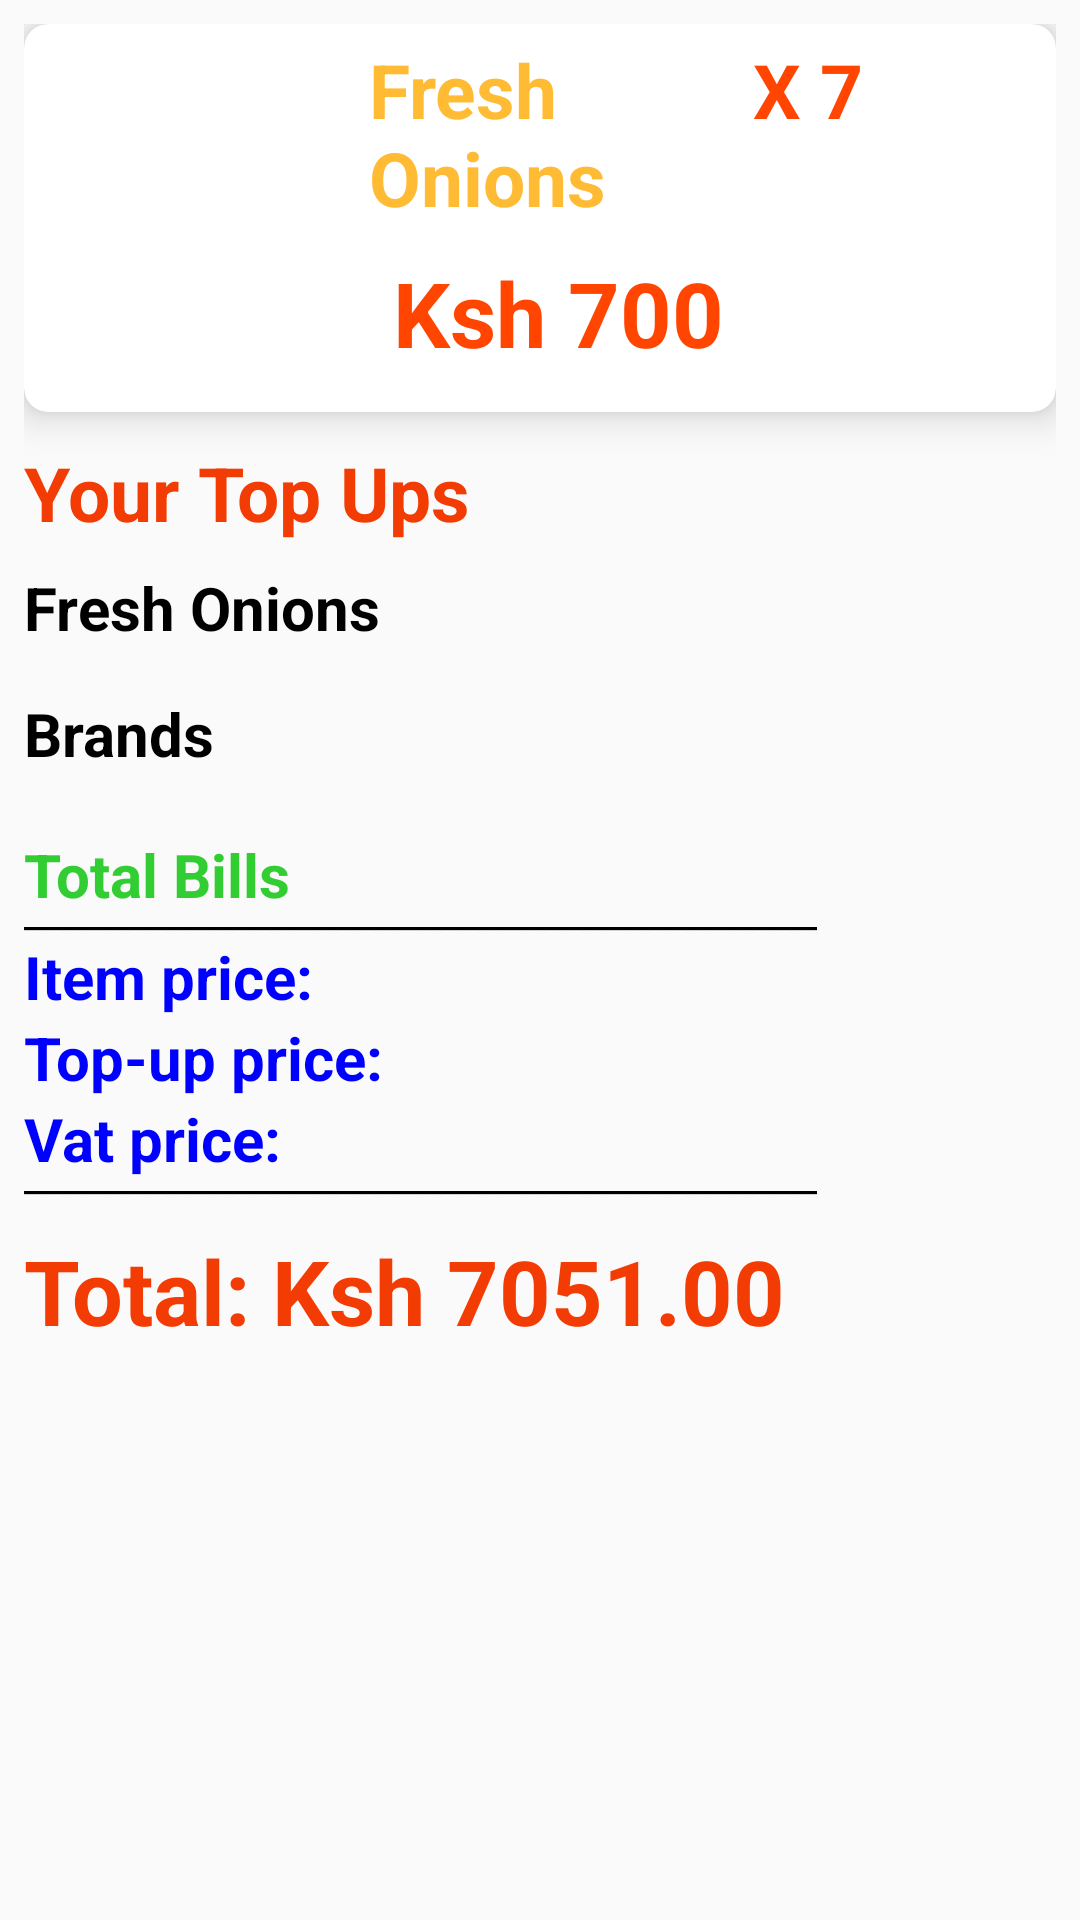

Android layout source for this screen:
<!-- AndroidManifest.xml: application theme AppTheme -->
<!-- res/layout/confirm_add_to_cart_layout.xml -->
<?xml version="1.0" encoding="utf-8"?>
<LinearLayout
    xmlns:android="http://schemas.android.com/apk/res/android"
    xmlns:app="http://schemas.android.com/apk/res-auto"
    android:layout_width="match_parent"
    android:layout_height="wrap_content">

    <LinearLayout
        android:orientation="vertical"
        android:layout_margin="8dp"
        android:layout_width="match_parent"
        android:layout_height="wrap_content">

        <androidx.cardview.widget.CardView
            app:cardElevation="8dp"
            app:cardCornerRadius="8dp"
            android:layout_width="match_parent"
            android:layout_height="wrap_content">

            <LinearLayout
                android:orientation="horizontal"
                android:layout_width="match_parent"
                android:layout_height="wrap_content">

                <ImageView
                    android:id="@+id/img_product"
                    android:layout_margin="5dp"
                    android:scaleType="center"
                    android:layout_width="100dp"
                    android:layout_height="100dp"/>

                <LinearLayout
                    android:orientation="vertical"
                    android:layout_margin="5dp"
                    android:layout_width="match_parent"
                    android:layout_height="wrap_content">
                <LinearLayout
                    android:orientation="horizontal"
                    android:layout_width="match_parent"
                    android:layout_height="wrap_content">

                    <TextView
                        android:id="@+id/txt_cart_product_name"
                        android:layout_width="120dp"
                        android:layout_height="wrap_content"
                        android:text="Fresh Onions"
                        android:layout_gravity="bottom"
                        android:textColor="@android:color/holo_orange_light"
                        android:textSize="25sp"
                        android:textStyle="bold" />

                    <TextView
                        android:id="@+id/txt_qty"
                        android:layout_width="wrap_content"
                        android:layout_height="50dp"
                        android:padding="8dp"
                        android:text="X 7"
                        android:textColor="@color/colorOrange"
                        android:textSize="25sp"
                        android:layout_gravity="bottom"
                        android:textStyle="bold" />
                </LinearLayout>


                    <TextView
                        android:id="@+id/txt_cart_product_price"
                        android:layout_width="wrap_content"
                        android:layout_height="wrap_content"
                        android:padding="8dp"
                        android:text="Ksh 700"
                        android:textColor="@color/colorOrange"
                        android:textSize="30sp"
                        android:textStyle="bold" />


                </LinearLayout>
            </LinearLayout>
        </androidx.cardview.widget.CardView>
        <LinearLayout
            android:orientation="vertical"
            android:layout_width="match_parent"
            android:layout_height="wrap_content"
            android:layout_marginTop="2dp">

            <TextView
                android:id="@+id/txt_top_ups"
                android:text="Your Top Ups"
                android:textColor="@color/colorAccent"
                android:textSize="25sp"
                android:layout_marginTop="8dp"
                android:layout_marginBottom="8dp"
                android:textStyle="bold"
                android:layout_width="wrap_content"
                android:layout_height="wrap_content"/>

            <TextView
                android:id="@+id/top_up_list"
                android:layout_width="wrap_content"
                android:layout_height="wrap_content"
                android:text="Fresh Onions"
                android:layout_gravity="bottom"
                android:textColor="@color/colorBlack"
                android:textSize="20sp"
                android:textStyle="bold" />

            <TextView
                android:id="@+id/brand_list"
                android:layout_width="wrap_content"
                android:layout_height="wrap_content"
                android:text="Brands"
                android:layout_marginTop="15dp"
                android:layout_gravity="bottom"
                android:textColor="@color/colorBlack"
                android:textSize="20sp"
                android:textStyle="bold" />

            <TextView
                android:layout_width="wrap_content"
                android:layout_height="wrap_content"
                android:text="Total Bills"
                android:layout_marginTop="20dp"
                android:layout_gravity="bottom"
                android:textColor="@color/colorLimeGreen"
                android:textSize="20sp"
                android:textStyle="bold" />
            <TextView
                android:layout_width="wrap_content"
                android:layout_height="wrap_content"
                android:text="_____________________________________________________________"
                android:layout_marginTop="-7dp"
                android:layout_gravity="bottom"
                android:textColor="@color/colorBlack"
                android:textSize="10sp"
                android:textStyle="bold" />

            <TextView
                android:id="@+id/item_price"
                android:layout_width="wrap_content"
                android:layout_height="wrap_content"
                android:text="Item price: "
                android:layout_gravity="bottom"
                android:textColor="@color/colorBlue"
                android:textSize="20sp"
                android:textStyle="bold" />

            <TextView
                android:id="@+id/top_up_price"
                android:layout_width="wrap_content"
                android:layout_height="wrap_content"
                android:text="Top-up price: "
                android:layout_gravity="bottom"
                android:textColor="@color/colorBlue"
                android:textSize="20sp"
                android:textStyle="bold" />
            <TextView
                android:id="@+id/tax_price"
                android:layout_width="wrap_content"
                android:layout_height="wrap_content"
                android:text="Vat price: "
                android:layout_gravity="bottom"
                android:textColor="@color/colorBlue"
                android:textSize="20sp"
                android:textStyle="bold" />
            <TextView
                android:layout_width="wrap_content"
                android:layout_height="wrap_content"
                android:text="_____________________________________________________________"
                android:layout_marginTop="-7dp"
                android:layout_gravity="bottom"
                android:textColor="@color/colorBlack"
                android:textSize="10sp"
                android:textStyle="bold" />

            <TextView
                android:id="@+id/total_price"
                android:layout_width="wrap_content"
                android:layout_height="wrap_content"
                android:text="Total: Ksh 7051.00"
                android:textColor="@color/colorAccent"
                android:layout_marginTop="10dp"
                android:textSize="30sp"
                android:textStyle="bold" />
    </LinearLayout>

    </LinearLayout>

</LinearLayout>
<!-- resources referenced by this layout -->
<resources>
  <color name="colorAccent">#F23C03</color>
  <color name="colorBlack">#000000</color>
  <color name="colorBlue">#0000ff</color>
  <color name="colorLimeGreen">#32cd32</color>
  <color name="colorOrange">#ff4500</color>
  <style name="AppTheme" parent="Theme.AppCompat.Light.NoActionBar">
          
          <item name="colorPrimary">@color/colorPrimary</item>
          <item name="colorPrimaryDark">@color/colorPrimaryDark</item>
          <item name="colorAccent">@color/colorAccent</item>
          <item name="android:windowDisablePreview">true</item>
  
      </style>
  <color name="colorPrimary">#ffffff</color>
  <color name="colorPrimaryDark">#ffffff</color>
</resources>
